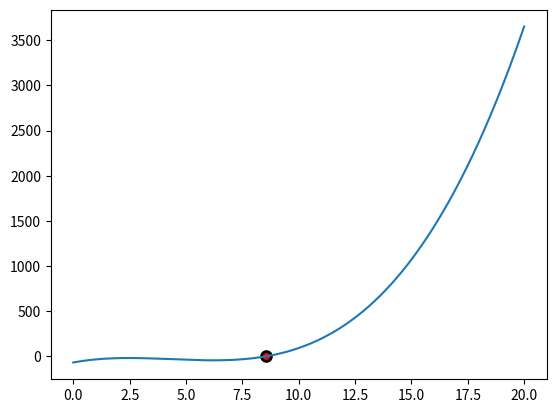

The matplotlib source for this figure:
#!/usr/bin/env python3


#========================================================
# Root finding algorithm for differentiable function p(x)
# Find root in polynomial p(x) within interval [a,b]
#========================================================

from numpy import sign, linspace
import matplotlib.pyplot as plt


a = 0
b = 20
epsilon = 1e-6

def p(x):
    # should have a root at 8.5267
    return (x-4)**3-(x+2)**2 + 2*(x-3) + 7

def dpdx(x):
    # return analytical derivative
    return 3*(x-4)**2 - 2*(x+2) + 2



def newton_raphson(x, p=p, dpdx=dpdx, niter=0):
    
    niter += 1

    if abs(p(x)) < epsilon:
        print("Finished after", niter, "iterations. root =", x)
        return x
    
    # solve a*x_next + b = 0 for next step
    a = dpdx(x)
    b = p(x) - a*x
    xnext = -b/a

    root = newton_raphson(xnext, niter=niter)
    return root

root = newton_raphson(a)
print(root)



fig = plt.figure()
ax = fig.add_subplot(111)
x = linspace(a,b,1000)
ax.plot(x,p(x))
ax.scatter([root],[0], facecolor='red', lw=2, edgecolor='black', s=50)
plt.show()
